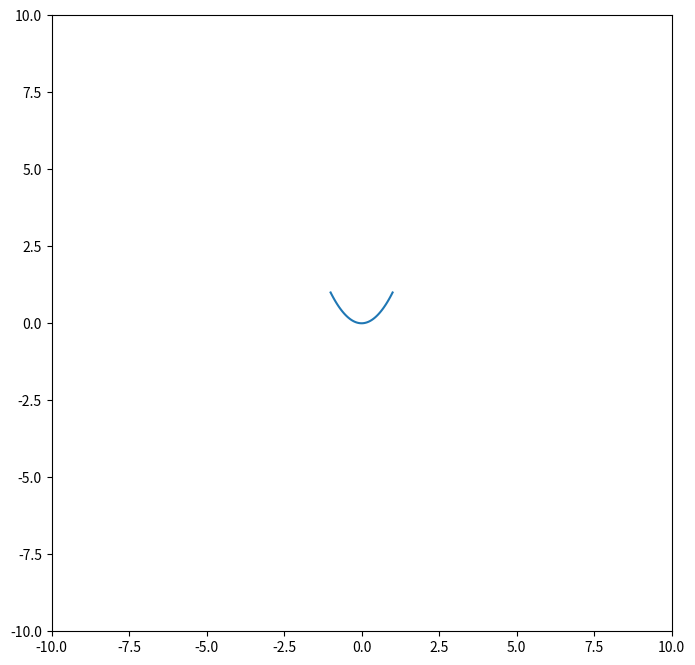

Here is the Python script that generated this plot:
import matplotlib.pyplot as plt
import numpy as np
fig = plt.figure(figsize=(8, 8))
ax = fig.add_subplot(xlim=(-10,10), ylim=(-10, 10))

x = np.linspace(-1, 1)
y = x**2
ax.plot(x,y)

# Show the figure
plt.show()